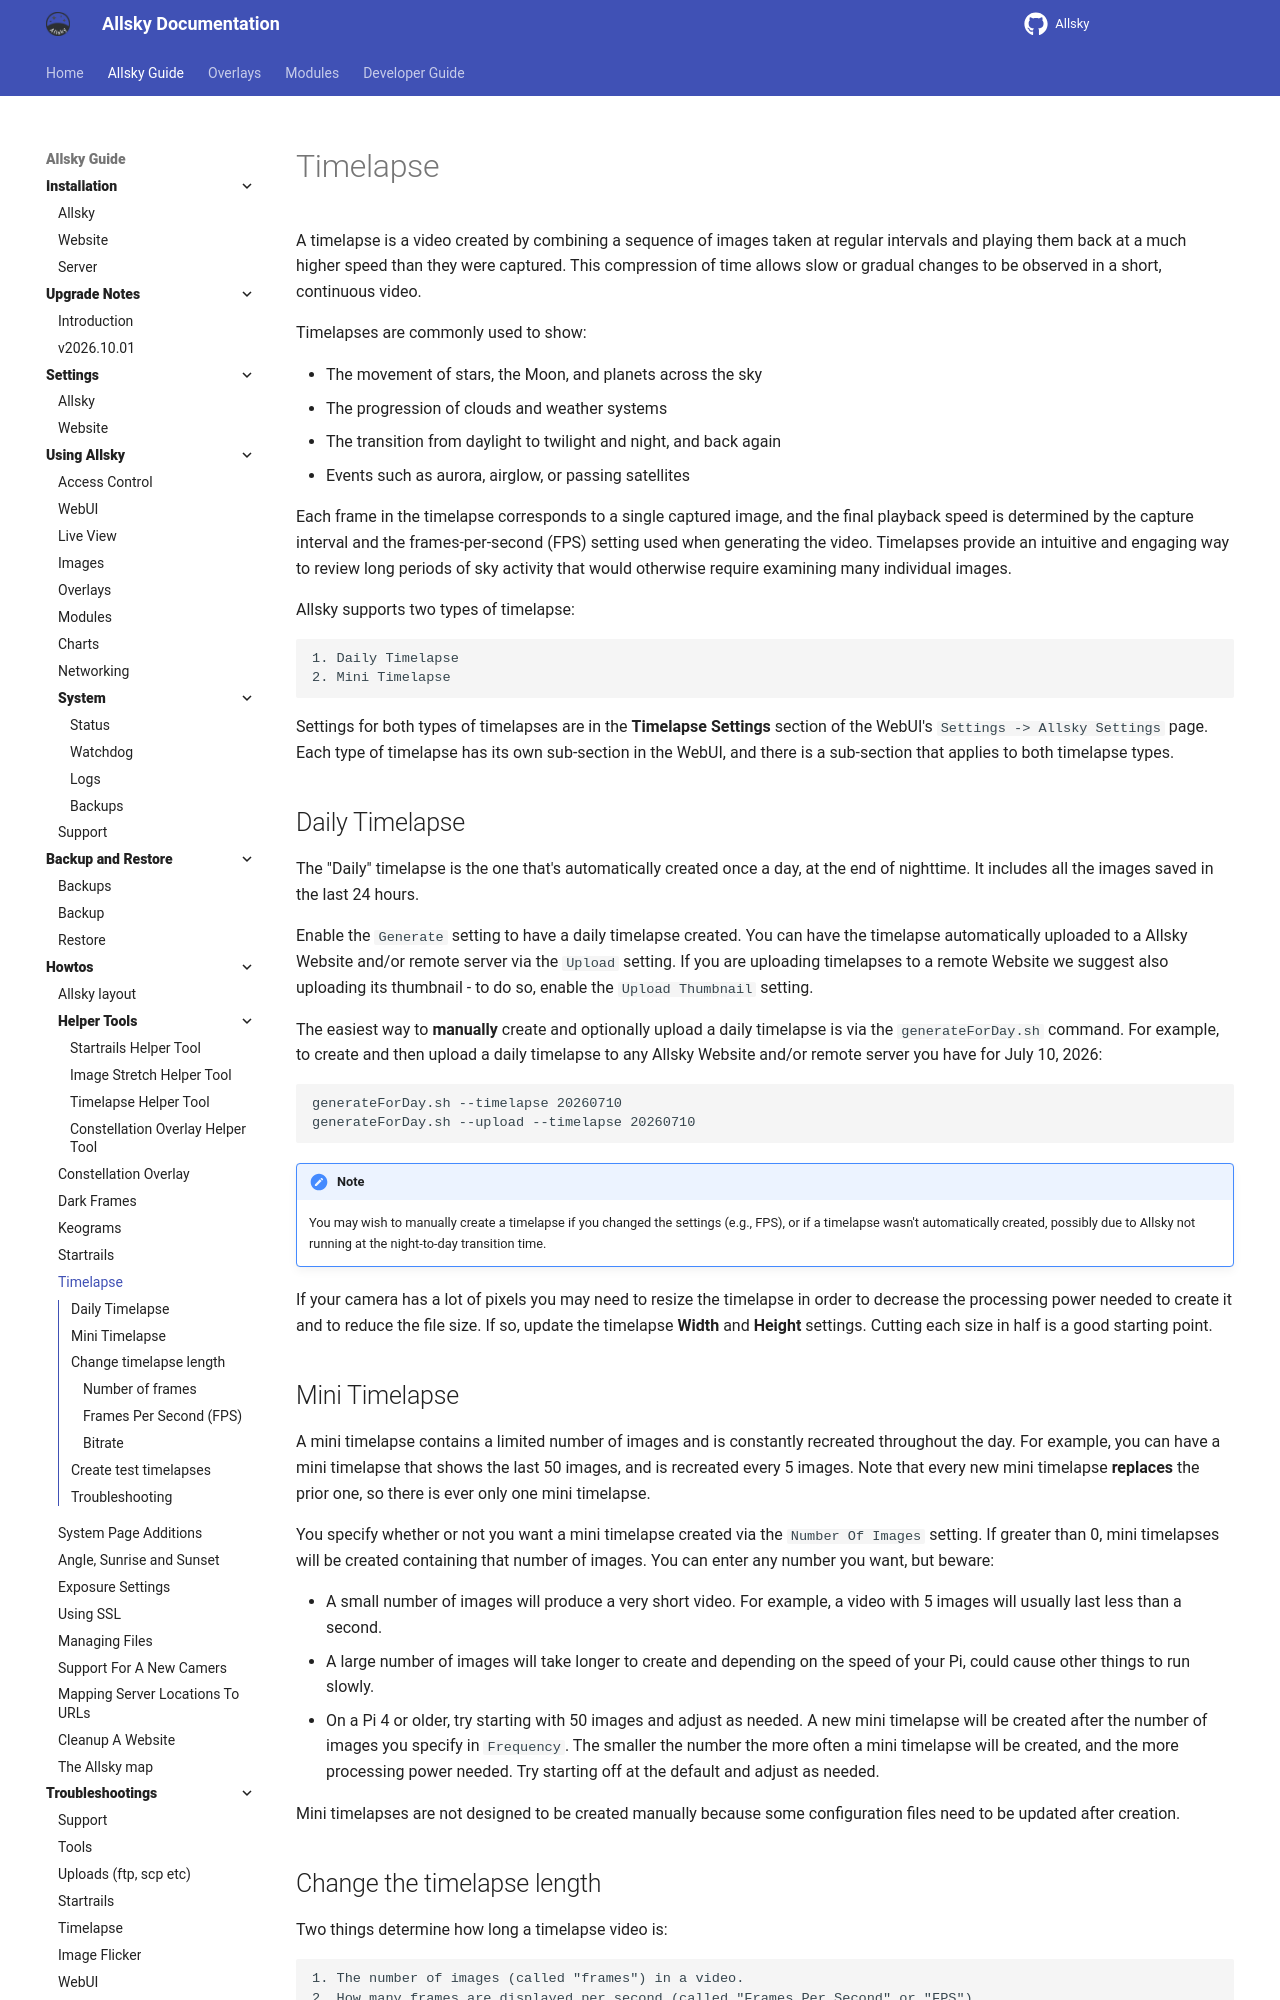

repository: AllskyTeam/allsky · page: allsky_guide/howtos/timelapse.html · generator: mkdocs

A timelapse is a video created by combining a sequence of images taken at regular intervals and playing them back at a much higher speed than they were captured. This compression of time allows slow or gradual changes to be observed in a short, continuous video.

Timelapses are commonly used to show:

  - The movement of stars, the Moon, and planets across the sky
  - The progression of clouds and weather systems
  - The transition from daylight to twilight and night, and back again
  - Events such as aurora, airglow, or passing satellites

Each frame in the timelapse corresponds to a single captured image, and the final playback speed is determined by the capture interval and the frames-per-second (FPS) setting used when generating the video. Timelapses provide an intuitive and engaging way to review long periods of sky activity that would otherwise require examining many individual images.

Allsky supports two types of timelapse:

    1. Daily Timelapse
    2. Mini Timelapse

Settings for both types of timelapses are in the **Timelapse Settings** section of the WebUI's `Settings -> Allsky Settings` page. Each type of timelapse has its own sub-section in the WebUI, and there is a sub-section that applies to both timelapse types.

## Daily Timelapse { data-toc-label="Daily Timelapse" }

The "Daily" timelapse is the one that's automatically created once a day, at the end of nighttime. It includes all the images saved in the last 24 hours.

Enable the `Generate` setting to have a daily timelapse created. You can have the timelapse automatically uploaded to a Allsky Website and/or remote server via the `Upload` setting.  If you are uploading timelapses to a remote Website we suggest also uploading its thumbnail - to do so, enable the `Upload Thumbnail` setting.

The easiest way to **manually** create and optionally upload a daily timelapse is via the `generateForDay.sh` command. For example, to create and then upload a daily timelapse to any Allsky Website and/or remote server you have for July 10, 2026:

```
generateForDay.sh --timelapse 20260710
generateForDay.sh --upload --timelapse 20260710
```

!!! note
	You may wish to manually create a timelapse if you changed the settings (e.g., FPS), or if a timelapse wasn't automatically created, possibly due to Allsky not running at the night-to-day transition time.

If your camera has a lot of pixels you may need to resize the timelapse in order to decrease the processing power needed to create it and to reduce the file size. If so, update the timelapse **Width** and **Height** settings. Cutting each size in half is a good starting point.
